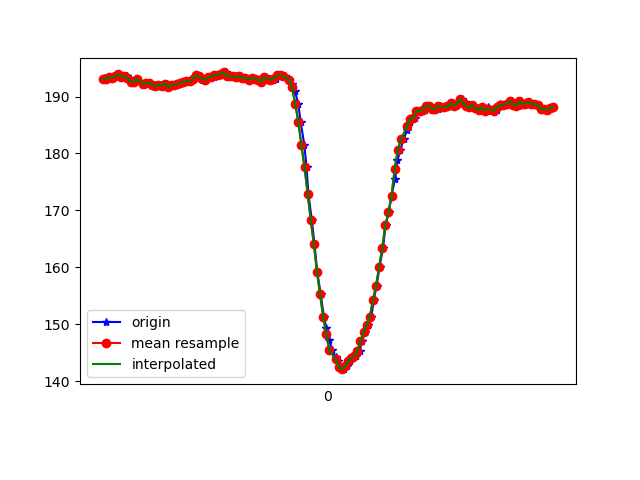

Data behind this chart, as committed beside it:
1617847905132, 543548742694354, 193.26172, -268.35938, -79.58984
1617847905138, 543548764913864, 193.1, -268, -79.1
1617847905149, 543548780968069, 193.2, -268.1, -79.2
1617847905169, 543548800043884, 193.4, -267.7, -78.12
1617847905187, 543548819119699, 193.3, -267.7, -78.71
1617847905205, 543548838164993, 193.6, -267.6, -78.81
1617847905224, 543548857393414, 193.9, -267.7, -78.42
1617847905245, 543548876255580, 193.5, -267, -79.1
1617847905277, 543548895697651, 193.6, -267, -79.39
1617847905288, 543548914590338, 193.3, -266.5, -78.42
1617847905306, 543548933788238, 192.6, -266.8, -78.81
1617847905320, 543548952833532, 192.6, -267.2, -79.39
1617847905340, 543548971848304, 193.1, -267.3, -79.2
1617847905382, 543548990863076, 192.1, -267.5, -79.2
1617847905385, 543549009908370, 192.4, -267, -79.1
1617847905405, 543549029197834, 192.3, -267.1, -80.27
1617847905418, 543549048212606, 192.4, -267.3, -80.86
1617847905434, 543549067227378, 192.4, -267.2, -80.18
1617847905454, 543549086333715, 192.1, -267.2, -80.18
1617847905476, 543549105379008, 191.8, -267.4, -78.81
1617847905493, 543549124607430, 192.1, -266.6, -79.39
1617847905511, 543549143469596, 191.9, -267.3, -79.49
1617847905532, 543549162484368, 192.3, -267.4, -79.59
1617847905549, 543549181499140, 191.7, -266.8, -80.18
1617847905575, 543549200605476, 192.1, -267.3, -79.49
1617847905591, 543549219833898, 192.1, -266.5, -79.2
1617847905606, 543549238848670, 192.2, -267.2, -78.81
1617847905625, 543549257924485, 192.4, -266.4, -78.81
1617847905644, 543549277030821, 192.6, -265.8, -78.81
1617847905672, 543549296015072, 192.8, -266.1, -78.91
1617847905689, 543549315335058, 192.7, -265.6, -79.1
1617847905706, 543549334410873, 193.1, -265.4, -78.81
1617847905728, 543549353486687, 193.8, -265.4, -79.1
1617847905745, 543549372531981, 193.6, -265.5, -78.12
1617847905763, 543549391546753, 193.2, -265.3, -79.79
1617847905788, 543549410653090, 192.9, -265.5, -80.08
1617847905803, 543549429667862, 193.4, -265.3, -79.79
1617847905822, 543549448987847, 193.6, -265.5, -79.2
1617847905839, 543549467941577, 193.5, -265.6, -79.1
1617847905854, 543549487169998, 193.8, -266.2, -79.88
1617847905873, 543549506215292, 193.8, -265.2, -79.39
1617847905892, 543549525291107, 193.9, -265.3, -79.2
1617847905915, 543549544275358, 194.2, -264.4, -79.2
1617847905930, 543549563229088, 193.7, -264.2, -79.2
1617847905949, 543549582304903, 193.6, -263.7, -79.88
1617847905970, 543549601350196, 193.7, -263.7, -79.1
1617847905990, 543549620364969, 193.4, -263.7, -79.59
1617847906007, 543549639379741, 193.6, -263.1, -78.52
1617847906026, 543549658455556, 193.3, -263.6, -78.91
1617847906044, 543549677531371, 193.3, -262.3, -78.52
1617847906063, 543549696546143, 193, -263.6, -78.91
1617847906084, 543549715530394, 193.3, -262.7, -80.18
1617847906103, 543549734575688, 193.2, -262.9, -79.39
1617847906120, 543549753651503, 193, -263.2, -78.91
1617847906143, 543549772666275, 192.6, -263.6, -78.71
1617847906160, 543549791742090, 193.5, -265, -78.81
1617847906179, 543549810787383, 193.3, -265.9, -79.79
1617847906197, 543549829893720, 193.1, -266.6, -79.39
1617847906216, 543549848908492, 193, -267.5, -79.79
1617847906235, 543549867862222, 193.2, -267.3, -79.79
1617847906256, 543549887029600, 193.8, -266.9, -80.08
... 92 more rows
